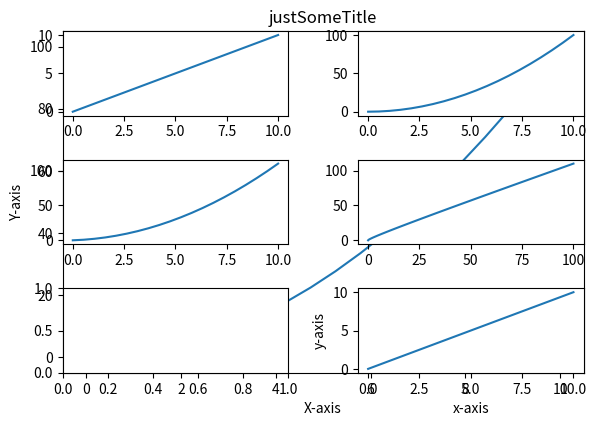

The matplotlib source for this figure:
import matplotlib.pyplot as plt
import numpy as np
import pandas as pd

print("Matplotlib recap")
print("==================================")
print('First we need a graph (--> Jupyter):')
x = np.linspace(0,10,20)
y = x * x
z = x + y
myGraph = plt.plot(x,y)
plt.xlabel('X-axis')
plt.ylabel('Y-axis')
plt.title('justSomeTitle')
print(myGraph)
print('- - - - - - - - - - - - - - - - -')
print('SubPlots: ')
plt.subplot(3,2,1)
plt.plot(x,x)
plt.subplot(3,2,2)
plt.plot(x,y)
plt.subplot(3,2,3)
plt.plot(x,z)
plt.subplot(3,2,4)
plt.plot(y,z)
plt.subplot(3,2,5)
plt.subplot(3,2,6)
plt.plot(x,x)
plt.xlabel('x-axis')
plt.ylabel('y-axis')
plt.tight_layout()
print("----------------------------------")
